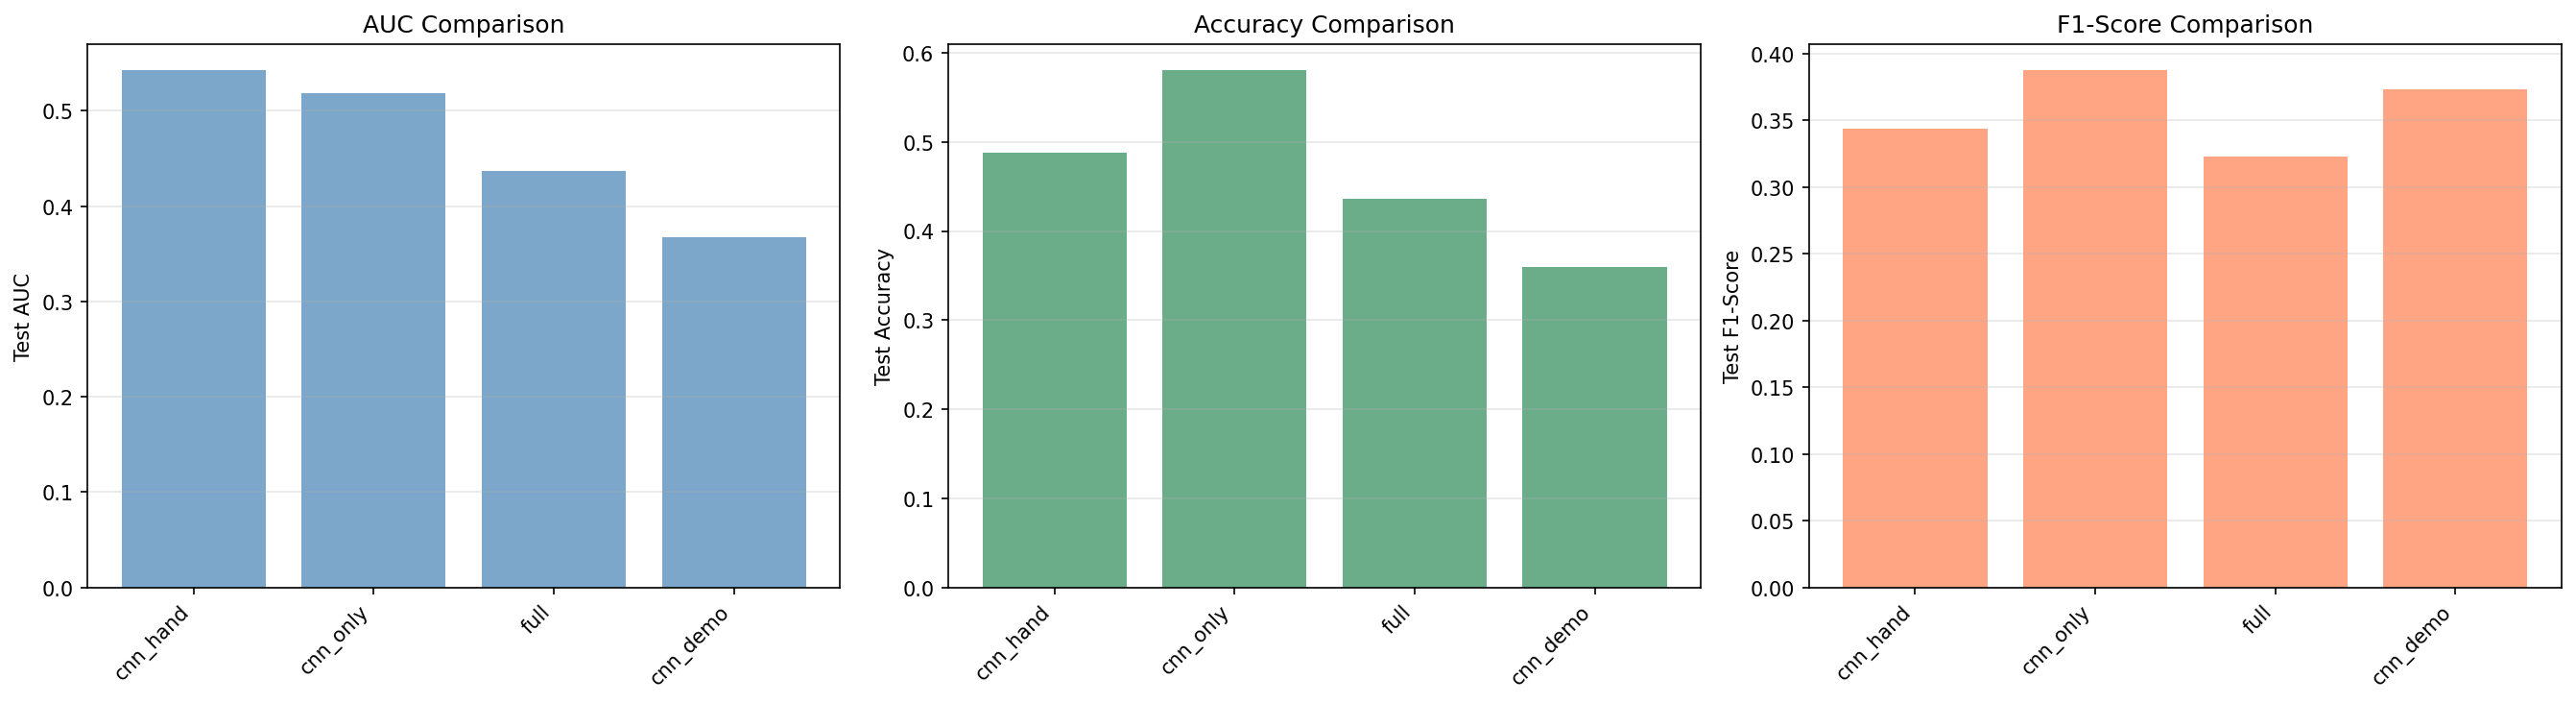

Source data for this figure (header and first rows):
Configuration, Description, Val_AUC, Test_AUC_Optimal, Test_Acc_Optimal, Test_F1_Optimal
cnn_hand, CNN + Hand-crafted features, 0.7308, 0.5431, 0.4877, 0.3435
cnn_only, CNN features only (baseline), 0.6212, 0.5189, 0.581, 0.3879
full, CNN + Hand-crafted + Demographics (full), 0.5504, 0.4368, 0.4363, 0.323
cnn_demo, CNN + Demographics, 0.6354, 0.3674, 0.36, 0.373
